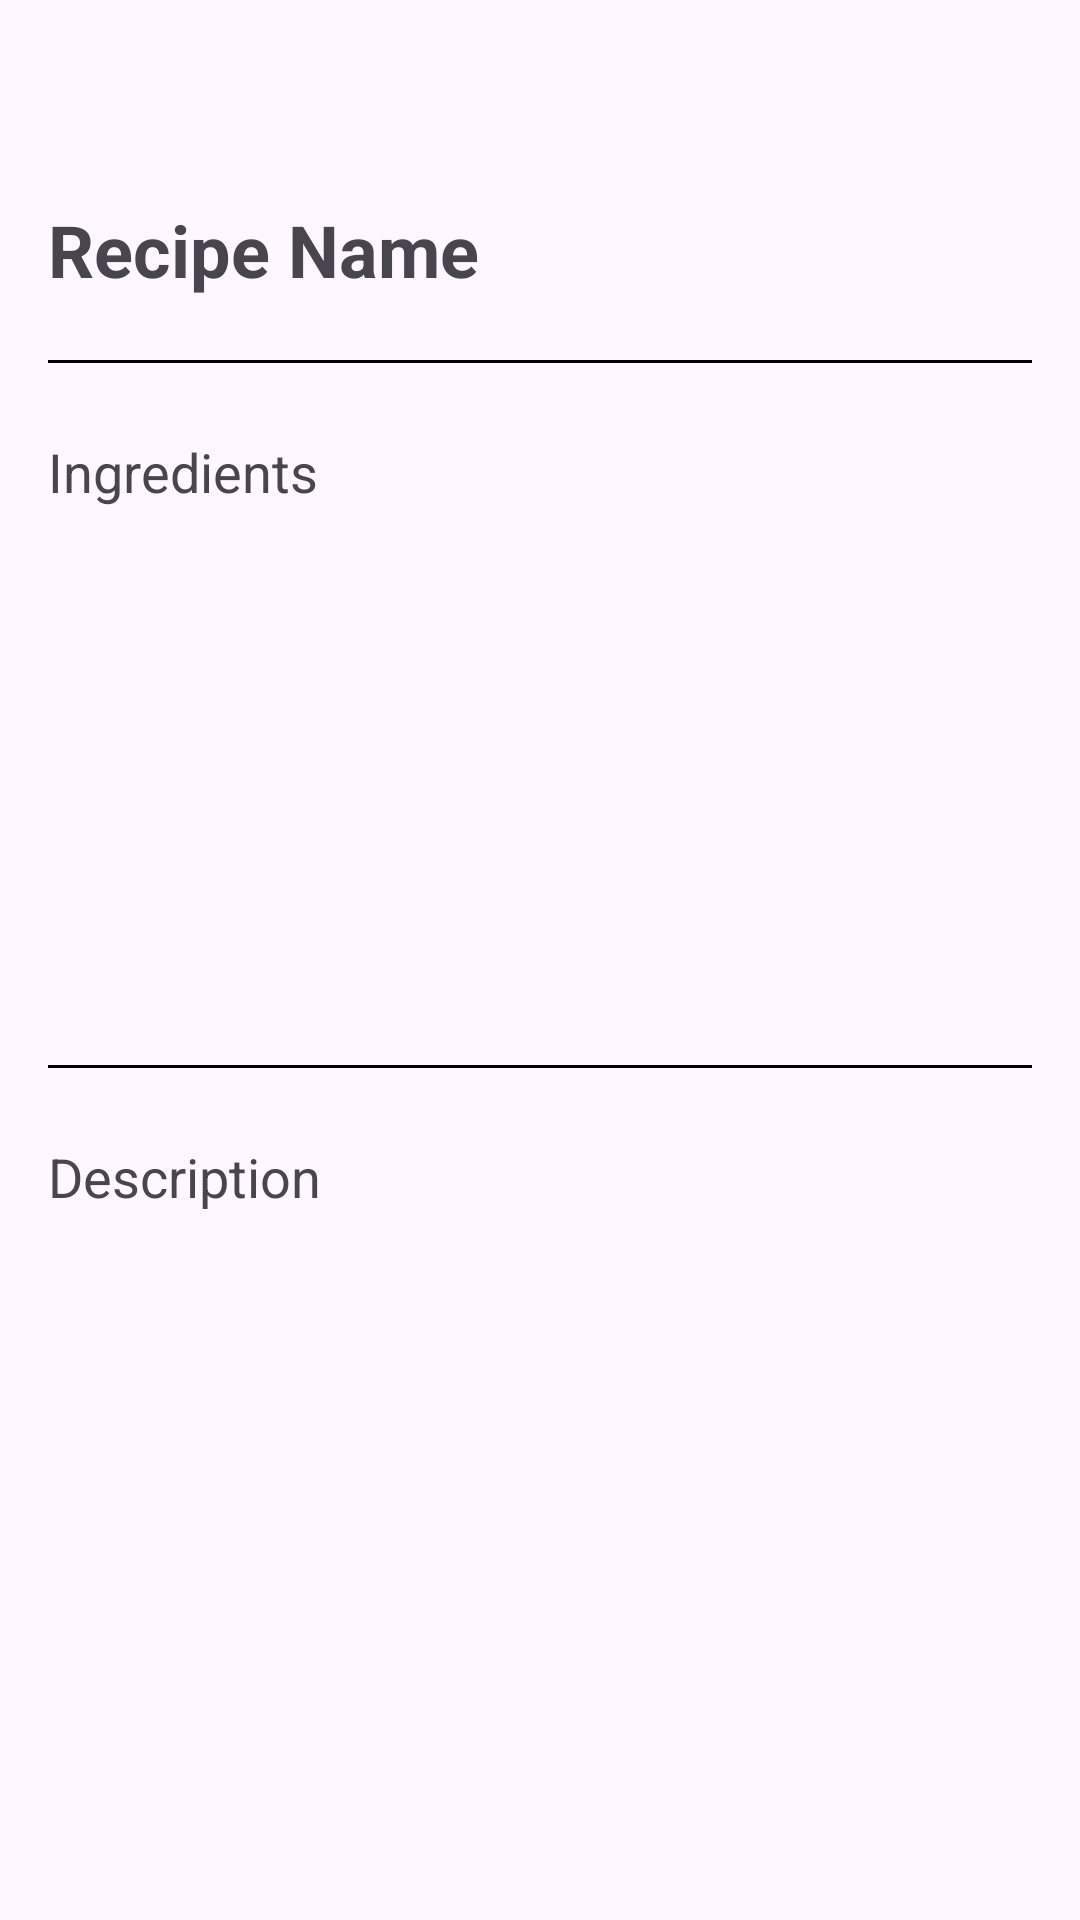

The Android layout XML behind this screen, and the referenced resources:
<!-- AndroidManifest.xml: application theme Theme.Kuharica -->
<!-- res/layout/fragment_recipe_detail.xml -->
<?xml version="1.0" encoding="utf-8"?>
<LinearLayout xmlns:android="http://schemas.android.com/apk/res/android"
    android:layout_width="match_parent"
    android:layout_height="match_parent"
    android:orientation="vertical"
    android:padding="16dp">

    <ImageButton
        android:id="@+id/btnClose"
        android:layout_width="51dp"
        android:layout_height="49dp"
        android:layout_gravity="end"
        android:layout_marginTop="2dp"
        android:layout_marginEnd="2dp"
        android:background="?attr/selectableItemBackgroundBorderless"
        android:contentDescription="Close"
        android:src="@drawable/baseline_close_24" />

    <TextView
        android:id="@+id/tvRecipeName"
        android:layout_width="338dp"
        android:layout_height="45dp"
        android:text="Recipe Name"
        android:textSize="24sp"
        android:textStyle="bold" />

    <ImageView
        android:layout_width="match_parent"
        android:layout_height="1dp"
        android:layout_marginVertical="8dp"
        android:src="@drawable/divider_custom" />

    <TextView
        android:id="@+id/tvIngredients"
        android:layout_width="335dp"
        android:layout_height="202dp"
        android:layout_marginTop="16dp"
        android:text="Ingredients"
        android:textSize="18sp" />

    <ImageView
        android:layout_width="match_parent"
        android:layout_height="1dp"
        android:layout_marginVertical="8dp"
        android:src="@drawable/divider_custom" />

    <TextView
        android:id="@+id/tvDescription"
        android:layout_width="338dp"
        android:layout_height="332dp"
        android:layout_marginTop="16dp"
        android:text="Description"
        android:textSize="18sp" />



</LinearLayout>
<!-- resources referenced by this layout -->
<resources>
  <!-- drawable divider_custom (drawable) -->
  <?xml version="1.0" encoding="utf-8"?>
  <shape xmlns:android="http://schemas.android.com/apk/res/android">
      <size
          android:height="2dp"/>
      <solid android:color="#000000" />
  </shape>
  <style name="Theme.Kuharica" parent="Base.Theme.Kuharica" />
  <style name="Base.Theme.Kuharica" parent="Theme.Material3.DayNight.NoActionBar">
          
          
      </style>
</resources>
